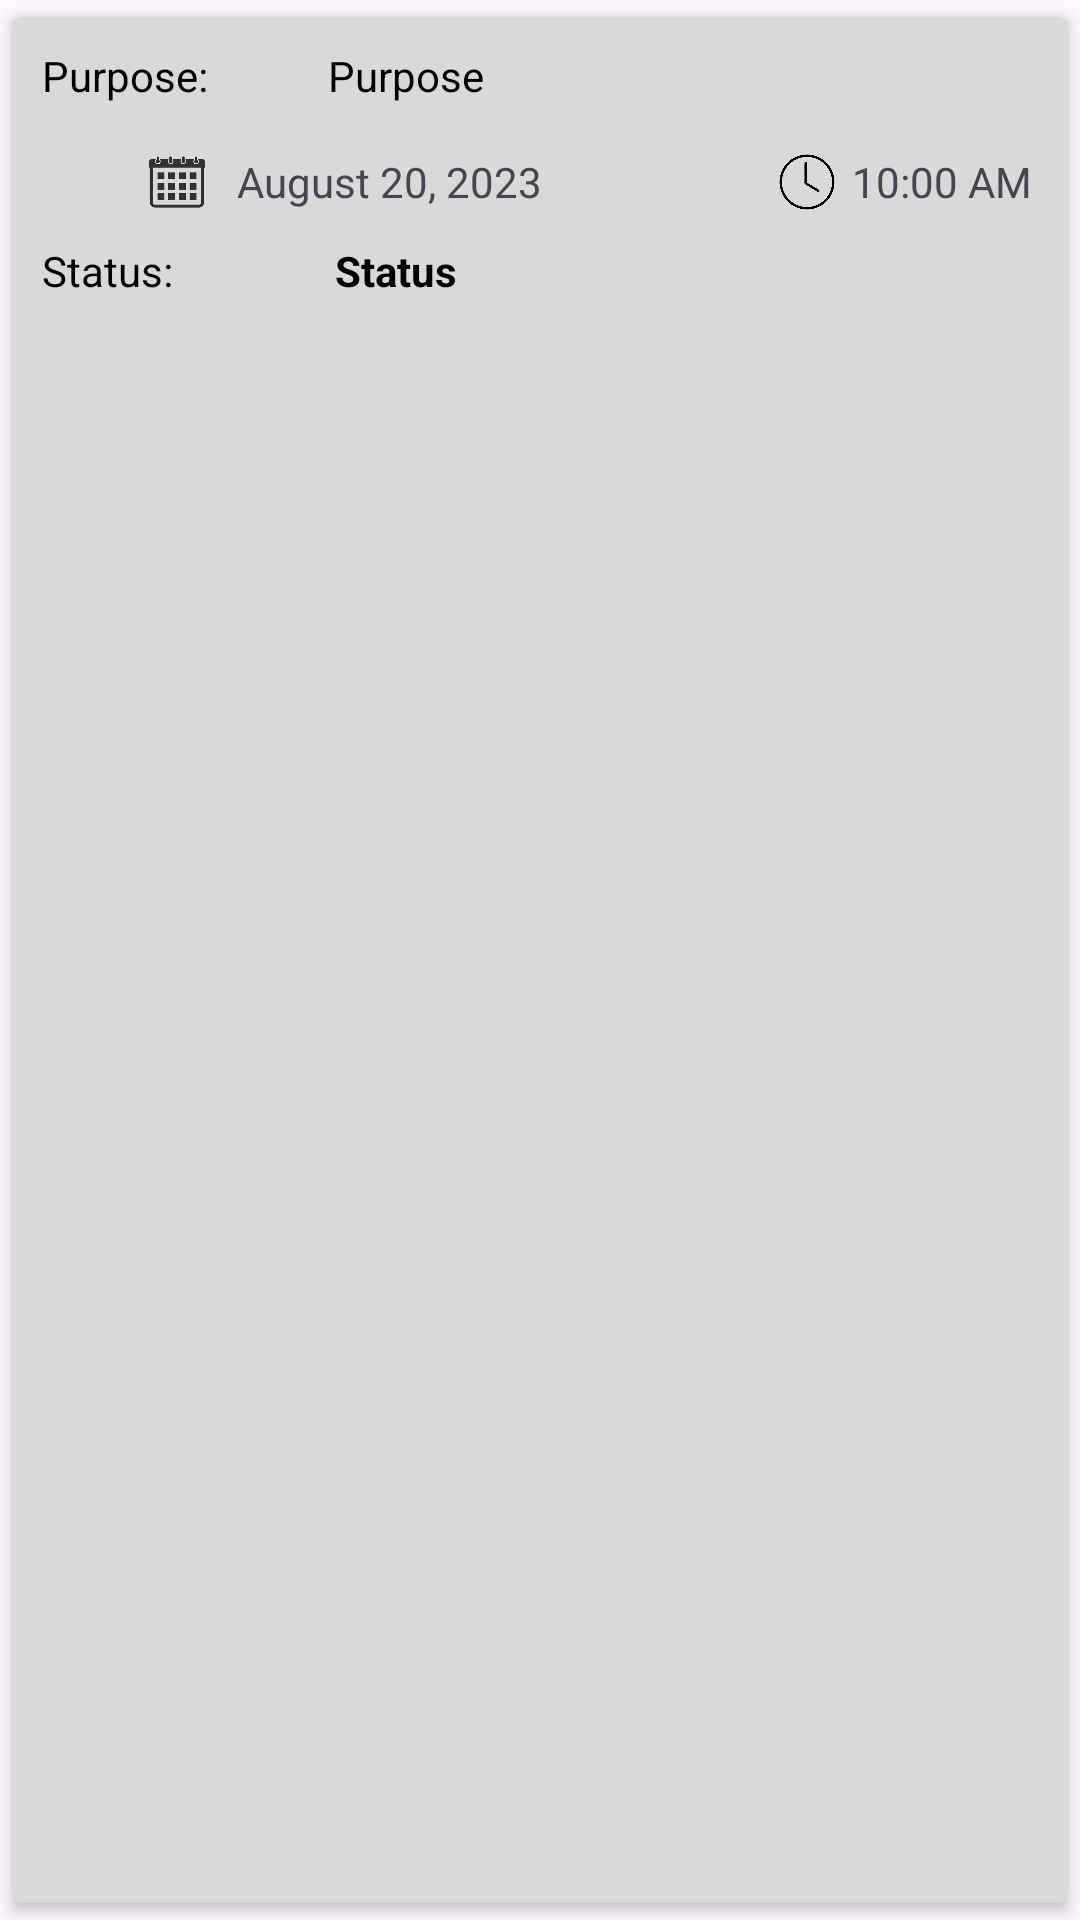

Here is an Android app screen rendered from its layout file. Give the layout XML and the strings, colors and styles it references.
<!-- AndroidManifest.xml: application theme Theme.DocTrack -->
<!-- res/layout/list_patient_appntmnt_status.xml -->
<?xml version="1.0" encoding="utf-8"?>
<androidx.cardview.widget.CardView xmlns:android="http://schemas.android.com/apk/res/android"
    xmlns:tools="http://schemas.android.com/tools"
    android:layout_width="match_parent"
    android:layout_height="match_parent"
    xmlns:app="http://schemas.android.com/apk/res-auto"
    tools:ignore="MissingDefaultResource"
    android:orientation="vertical"
    app:cardCornerRadius="3dp"
    app:cardElevation="3dp"
    app:contentPadding="5dp"
    app:cardUseCompatPadding="true"
    app:cardBackgroundColor="@color/secondaryColor">
    
    <RelativeLayout
        android:layout_width="match_parent"
        android:layout_height="wrap_content"
        android:background="@drawable/stroke"
        android:padding="5dp"
        android:orientation="vertical">

        <TextView
            android:id="@+id/purpose"
            android:layout_width="wrap_content"
            android:layout_height="wrap_content"
            android:text="Purpose:"
            android:textColor="@color/black"/>
        <TextView
            android:id="@+id/purposePurp"
            android:layout_width="wrap_content"
            android:layout_height="wrap_content"
            android:text="Purpose"
            android:textColor="@color/black"
            android:layout_marginStart="40dp"
            android:layout_toEndOf="@+id/purpose"/>

        <LinearLayout
            android:layout_width="190dp"
            android:layout_height="wrap_content"
            android:orientation="horizontal"
            android:layout_marginLeft="25dp"
            android:layout_marginTop="30dp"
            android:background="@drawable/white_stroke">

            <ImageView
                android:id="@+id/date"
                android:layout_width="30dp"
                android:layout_height="30dp"
                app:srcCompat="@drawable/date"
                android:layout_marginLeft="5dp"/>
            <TextView
                android:layout_width="wrap_content"
                android:layout_height="match_parent"
                android:layout_marginStart="5dp"
                android:text="August 20, 2023"
                android:gravity="center"
                android:layout_toEndOf="@+id/date"/>
        </LinearLayout>

        <LinearLayout
            android:layout_width="120dp"
            android:layout_height="wrap_content"
            android:orientation="horizontal"
            android:layout_marginLeft="240dp"
            android:layout_marginTop="30dp"
            android:background="@drawable/white_stroke">

            <ImageView
                android:id="@+id/time"
                android:layout_width="20dp"
                android:layout_height="30dp"
                app:srcCompat="@drawable/time"
                android:layout_marginLeft="5dp"/>
            <TextView
                android:layout_width="wrap_content"
                android:layout_height="match_parent"
                android:layout_marginStart="5dp"
                android:text="10:00 AM"
                android:gravity="center"
                android:layout_toEndOf="@+id/date"/>
        </LinearLayout>

        <TextView
            android:id="@+id/status"
            android:layout_width="wrap_content"
            android:layout_height="wrap_content"
            android:layout_marginTop="65dp"
            android:text="Status:"
            android:textColor="@color/black"/>
        <TextView
            android:id="@+id/statusStat"
            android:layout_width="wrap_content"
            android:layout_height="wrap_content"
            android:layout_marginTop="65dp"
            android:text="Status"
            android:textColor="@color/black"
            android:layout_marginStart="54dp"
            android:textStyle="bold"
            android:layout_toEndOf="@+id/status"/>

    </RelativeLayout>
</androidx.cardview.widget.CardView>
<!-- resources referenced by this layout -->
<resources>
  <color name="black">#FF000000</color>
  <color name="secondaryColor">#FFD9D9D9</color>
  <!-- drawable date: png bitmap (drawable, 19821 bytes) -->
  <!-- drawable time: png bitmap (drawable, 24892 bytes) -->
  <style name="Theme.DocTrack" parent="Theme.MaterialComponents.DayNight.NoActionBar">
          
          <item name="colorPrimary">@color/purple_500</item>
          <item name="colorPrimaryVariant">@color/purple_700</item>
          <item name="colorOnPrimary">@color/white</item>
          
          <item name="colorSecondary">@color/teal_200</item>
          <item name="colorSecondaryVariant">@color/teal_700</item>
          <item name="colorOnSecondary">@color/black</item>
          
          <item name="android:statusBarColor">?attr/colorPrimaryVariant</item>
          
      </style>
  <color name="purple_500">#FF6200EE</color>
  <color name="purple_700">#FF3700B3</color>
  <color name="white">#FFFFFFFF</color>
  <color name="teal_200">#FF03DAC5</color>
  <color name="teal_700">#FF018786</color>
</resources>
